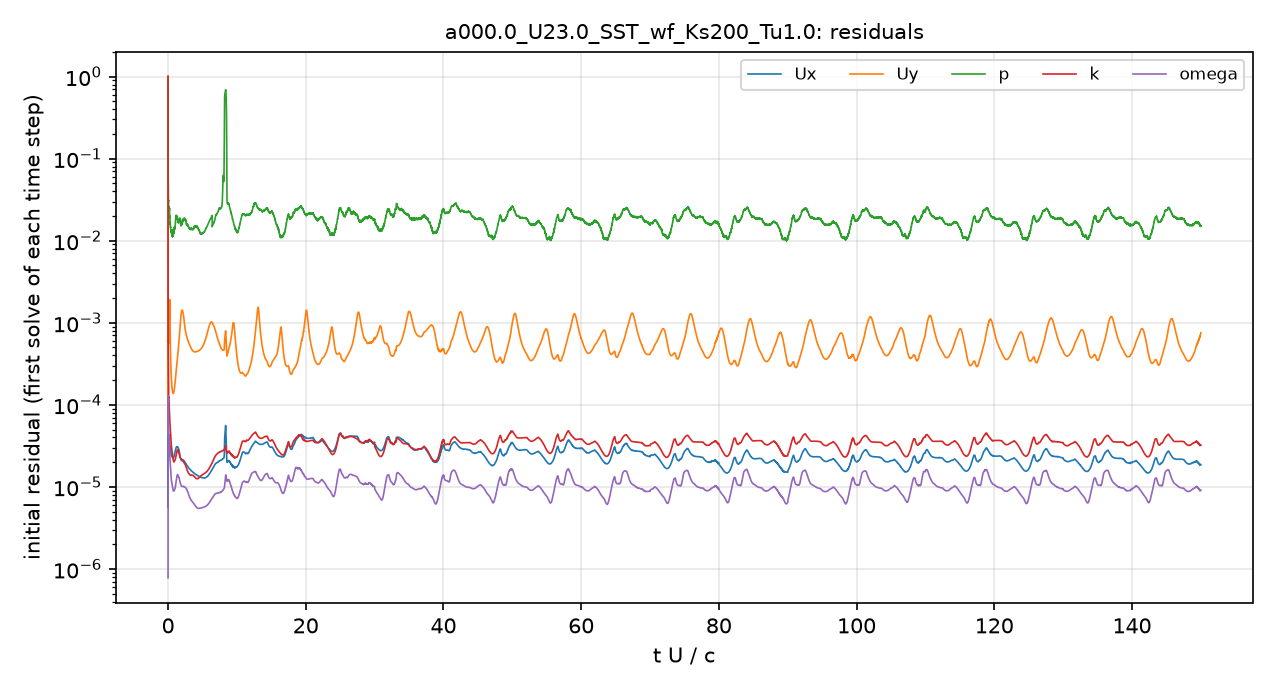

Data behind this chart, as committed beside it:
# first initial residual per time step; …
t_s, Ux_initial, Uy_initial, p_initial, k_initial, omega_initial
2.5043488e-08, 1, 1, 1, 1, 7.7952323e-07
2.4867978e-07, 7.5592586e-05, 0.0007806, 0.2524, 0.001004, 1.7377637e-06
8.0515793e-07, 1.0021962e-05, 0.0001219, 0.131, 0.0007218, 4.1154179e-06
2.1898377e-06, 5.8843613e-06, 9.4464998e-05, 0.09594, 0.000645, 9.6754211e-06
5.6352948e-06, 1.0939136e-05, 0.0001802, 0.0677, 0.0006135, 2.2341812e-05
1.4208527e-05, 2.1490537e-05, 0.0003506, 0.05825, 0.0005985, 5.0948958e-05
2.9596461e-05, 3.414856e-05, 0.000549, 0.0586, 0.0005965, 9.7352102e-05
6.5294528e-05, 3.8717269e-05, 0.0006079, 0.05322, 0.0004065, 0.0001156
0.0001021, 3.6134986e-05, 0.0005538, 0.03142, 0.0002334, 7.7540769e-05
0.000139, 3.7668515e-05, 0.0005763, 0.03123, 0.0001755, 6.0338156e-05
0.0001765, 3.8053144e-05, 0.0005869, 0.02682, 0.0001393, 4.8550637e-05
0.0002138, 3.7841091e-05, 0.0006003, 0.02604, 0.0001216, 4.2337389e-05
0.0002548, 3.9325682e-05, 0.0006718, 0.02385, 0.0001174, 4.0782935e-05
0.0002964, 3.8090564e-05, 0.0007269, 0.02434, 0.0001084, 3.7552442e-05
0.0003386, 3.7797292e-05, 0.000843, 0.02315, 9.9153084e-05, 3.4527359e-05
0.0003812, 3.674417e-05, 0.001007, 0.02509, 8.7726964e-05, 3.1021431e-05
0.0004147, 3.5951395e-05, 0.001193, 0.02388, 8.1169265e-05, 2.905057e-05
0.0004561, 3.5033585e-05, 0.001541, 0.02178, 7.4796966e-05, 2.716354e-05
0.0004969, 3.4002547e-05, 0.001911, 0.01904, 6.9095966e-05, 2.5497916e-05
0.0005368, 3.215111e-05, 0.0016, 0.02002, 6.313376e-05, 2.3514044e-05
0.0005754, 3.0495558e-05, 0.001122, 0.01706, 5.8199702e-05, 2.173112e-05
0.000614, 3.0427293e-05, 0.000862, 0.01672, 5.6635488e-05, 2.1089053e-05
0.0006528, 2.9544734e-05, 0.0006718, 0.01564, 5.3707502e-05, 1.9833405e-05
0.000691, 2.8726665e-05, 0.000545, 0.01545, 5.0861675e-05, 1.8643813e-05
0.0007288, 2.7915391e-05, 0.0004559, 0.01535, 4.7842676e-05, 1.745515e-05
0.0007662, 2.7236654e-05, 0.0003918, 0.01427, 4.4922634e-05, 1.6359944e-05
0.0008031, 2.6734866e-05, 0.0003442, 0.01373, 4.2375954e-05, 1.5398423e-05
0.0008325, 2.6327495e-05, 0.0003135, 0.0134, 4.0450352e-05, 1.4717539e-05
0.0008689, 2.5815938e-05, 0.000282, 0.01361, 3.8208363e-05, 1.4006891e-05
0.000905, 2.5350143e-05, 0.000257, 0.01349, 3.6150304e-05, 1.3420346e-05
0.0009408, 2.4894082e-05, 0.0002361, 0.01342, 3.4307106e-05, 1.2859115e-05
0.0009763, 2.4565931e-05, 0.0002196, 0.01299, 3.2834219e-05, 1.2386872e-05
0.001011, 2.4313114e-05, 0.0002061, 0.01256, 3.1613558e-05, 1.2012998e-05
0.001046, 2.4065772e-05, 0.0001947, 0.01315, 3.0575304e-05, 1.1767239e-05
0.001081, 2.3884262e-05, 0.0001854, 0.01218, 2.9779919e-05, 1.1581181e-05
0.001116, 2.3672756e-05, 0.000177, 0.01219, 2.9052696e-05, 1.1368378e-05
0.00115, 2.3415469e-05, 0.0001695, 0.01198, 2.8299983e-05, 1.1126181e-05
0.001185, 2.3297952e-05, 0.0001638, 0.0118, 2.7701884e-05, 1.0922264e-05
0.001212, 2.3250407e-05, 0.00016, 0.01199, 2.727867e-05, 1.0792029e-05
0.001246, 2.3164195e-05, 0.0001557, 0.01193, 2.6706811e-05, 1.0579194e-05
0.00128, 2.3007203e-05, 0.0001514, 0.01213, 2.6042834e-05, 1.0339908e-05
0.001314, 2.2821861e-05, 0.0001476, 0.01169, 2.5325666e-05, 1.007752e-05
0.001348, 2.2732072e-05, 0.0001448, 0.012, 2.4689429e-05, 9.8621129e-06
0.001382, 2.2639609e-05, 0.0001425, 0.0112, 2.4070214e-05, 9.6507816e-06
0.001416, 2.2602017e-05, 0.0001409, 0.01125, 2.3487452e-05, 9.4776967e-06
0.00145, 2.2565007e-05, 0.0001395, 0.01257, 2.2957345e-05, 9.327183e-06
0.001484, 2.258279e-05, 0.0001387, 0.01228, 2.2443854e-05, 9.1929225e-06
0.001518, 2.2558027e-05, 0.0001379, 0.01292, 2.1966055e-05, 9.0734656e-06
0.001546, 2.2543185e-05, 0.0001374, 0.01273, 2.161259e-05, 8.996781e-06
0.00158, 2.2558562e-05, 0.0001373, 0.01252, 2.1211778e-05, 8.9311903e-06
0.001615, 2.261252e-05, 0.0001376, 0.01278, 2.0900122e-05, 8.9037629e-06
0.00165, 2.2769397e-05, 0.0001388, 0.01294, 2.0674042e-05, 8.9093925e-06
0.001685, 2.2876842e-05, 0.0001399, 0.01282, 2.0423086e-05, 8.9130164e-06
0.001721, 2.2998911e-05, 0.0001413, 0.01249, 2.0226353e-05, 8.9203069e-06
0.001757, 2.315385e-05, 0.000143, 0.01347, 2.0103765e-05, 8.9283104e-06
0.001794, 2.3366814e-05, 0.0001453, 0.01272, 2.0091121e-05, 8.9532252e-06
0.001831, 2.3641593e-05, 0.0001481, 0.01389, 2.0180336e-05, 8.9866875e-06
0.001869, 2.3911566e-05, 0.0001512, 0.01321, 2.0320032e-05, 9.037558e-06
0.001907, 2.424334e-05, 0.0001549, 0.01372, 2.0497287e-05, 9.0848965e-06
... 4,941 more rows
